Photos from the image-classification dataset "fruits-360" in the GitHub repository sjeanat3/Apple_Identification. Its 6 classes are: apple braeburn, apple crimson snow, apple golden, apple granny smith, apple pink lady, apple red delicious.

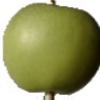
Label: apple granny smith

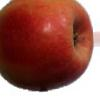
Label: apple pink lady

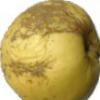
Label: apple golden

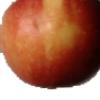
Label: apple braeburn

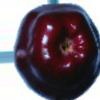
Label: apple red delicious

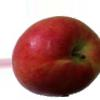
Label: apple crimson snow
